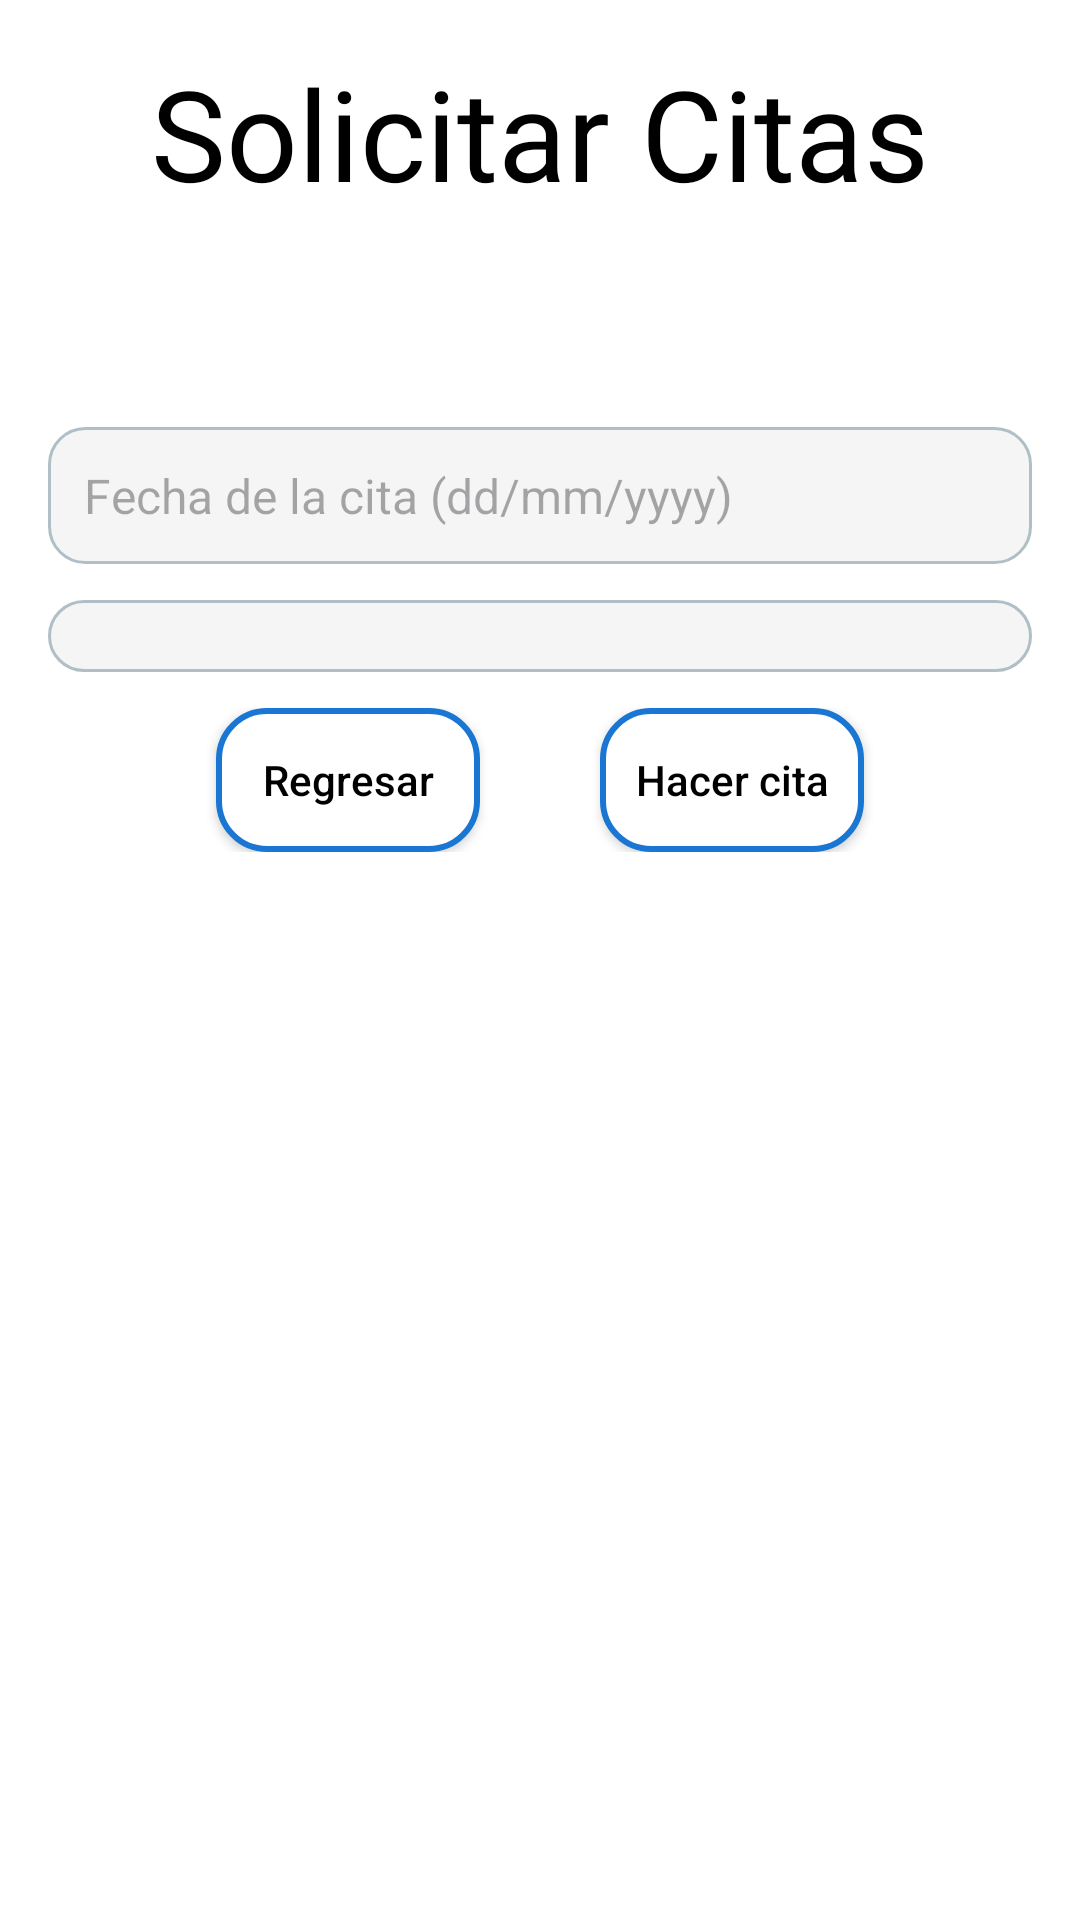

Write the Android layout XML for this screen, with the resource values it uses.
<!-- AndroidManifest.xml: application theme Theme.AppSectorSalud -->
<!-- res/layout/activity_cita.xml -->
<?xml version="1.0" encoding="utf-8"?>
<LinearLayout xmlns:android="http://schemas.android.com/apk/res/android"
    android:id="@+id/container"
    android:layout_width="match_parent"
    android:layout_height="match_parent"
    android:background="@android:color/white"
    android:orientation="vertical"
    android:padding="16dp">

    <TextView
        android:layout_width="match_parent"
        android:layout_height="wrap_content"
        android:text="Solicitar Citas"
        android:textAlignment="center"
        android:textSize="42sp"
        android:textColor="@color/black"
        />

    <EditText
        android:id="@+id/editTextFecha"
        android:layout_width="match_parent"
        android:layout_height="wrap_content"
        android:layout_marginBottom="12dp"
        android:background="@drawable/edit_text_background"
        android:clickable="true"
        android:focusable="false"
        android:hint="Fecha de la cita (dd/mm/yyyy)"
        android:layout_marginTop="70dp"
        android:padding="12dp"
        android:textSize="16sp" />

    <Spinner
        android:id="@+id/spinnerDoctores"
        android:layout_width="match_parent"
        android:layout_height="wrap_content"
        android:layout_marginBottom="12dp"
        android:prompt="@string/selecciona_doctor"
        android:background="@drawable/edit_text_background"
        android:padding="12dp"
        android:textSize="16sp"
        />

    <LinearLayout
        android:layout_width="match_parent"
        android:layout_height="wrap_content"
        android:gravity="center_horizontal"
        android:orientation="horizontal">

    <androidx.appcompat.widget.AppCompatButton
        android:id="@+id/btnRegresar"
        android:layout_width="wrap_content"
        android:layout_height="wrap_content"
        android:textAllCaps="false"
        android:layout_marginRight="20sp"
        android:text="Regresar"
        android:padding="8dp"
        android:textColor="@android:color/black"
        android:background="@drawable/boton_redondito"
        />

        <androidx.appcompat.widget.AppCompatButton
            android:id="@+id/btnCita"
            android:layout_width="wrap_content"
            android:layout_height="wrap_content"
            android:textAllCaps="false"
            android:layout_marginLeft="20sp"
            android:text="Hacer cita"
            android:padding="8dp"
            android:textColor="@android:color/black"
            android:background="@drawable/boton_redondito"
            />
    </LinearLayout>
</LinearLayout>
<!-- resources referenced by this layout -->
<resources>
  <color name="black">#FF000000</color>
  <!-- drawable boton_redondito (drawable) -->
  <shape xmlns:android="http://schemas.android.com/apk/res/android">
      <solid android:color="@android:color/white" /> 
      <stroke
          android:color="@color/primary"
      android:width="2dp" />
      <corners android:radius="16dp" /> 
  </shape>
  <!-- drawable edit_text_background (drawable) -->
  <?xml version="1.0" encoding="utf-8"?>
  <shape xmlns:android="http://schemas.android.com/apk/res/android"
      android:shape="rectangle">
  
      <solid android:color="#F5F5F5" />
  
      <corners android:radius="12dp" />
      <stroke
          android:width="1dp"
          android:color="#B0BEC5" />
  
  </shape>
  <string name="selecciona_doctor">Selecciona doctor</string>
  <style name="Theme.AppSectorSalud" parent="Base.Theme.AppSectorSalud" />
  <color name="primary">#1976D2</color>
  <style name="Base.Theme.AppSectorSalud" parent="Theme.Material3.DayNight.NoActionBar">
          <item name="colorPrimary">@color/primary</item>
          <item name="colorPrimaryDark">@color/primary_dark</item>
          <item name="colorAccent">@color/secondary</item>
          <item name="android:windowBackground">@color/background_main</item>
          <item name="android:textColorPrimary">@color/text_primary</item>
          <item name="android:textColorSecondary">@color/text_secondary</item>
      </style>
  <color name="primary_dark">#0D47A1</color>
  <color name="secondary">#4CAF50</color>
  <color name="background_main">#FFFFFF</color>
  <color name="text_primary">#212121</color>
  <color name="text_secondary">#757575</color>
</resources>
